Run: headless pygame with SDL's dummy video driver; simulated clock (each Clock.tick advances the game by its frame time, no real sleeping); random seed 0; keys injected as events and as key.get_pressed() state; no mouse input.
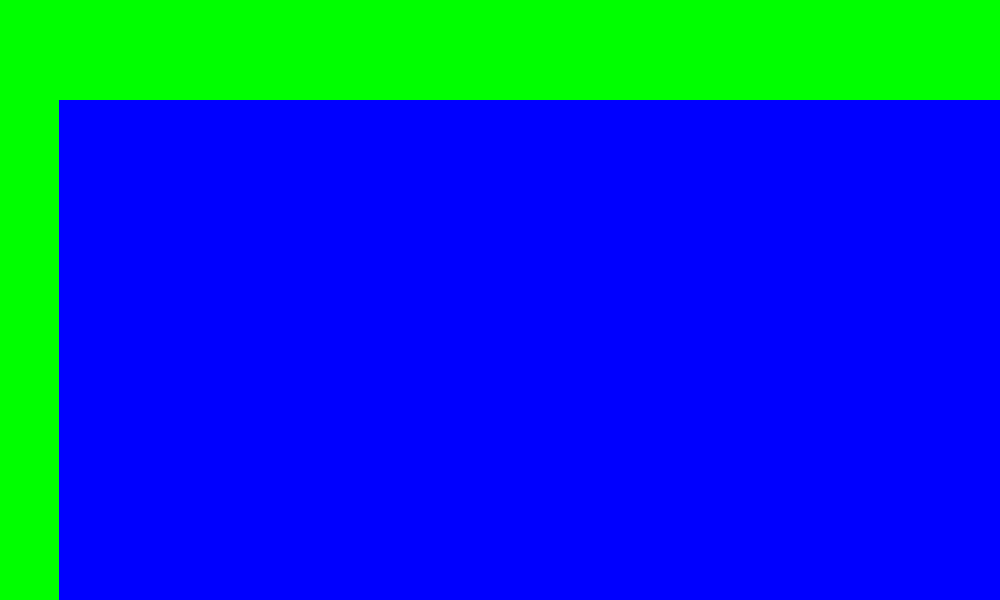
Frame 1 of 4 · flips 1–60 · no input
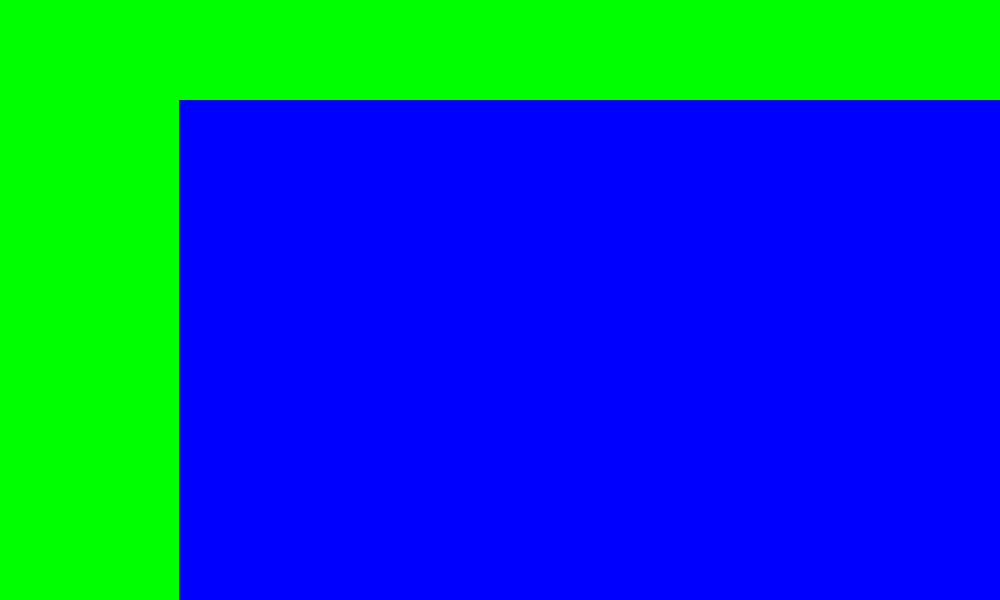
Frame 2 of 4 · flips 61–180 · tapped SPACE, RETURN · held RIGHT (→), D
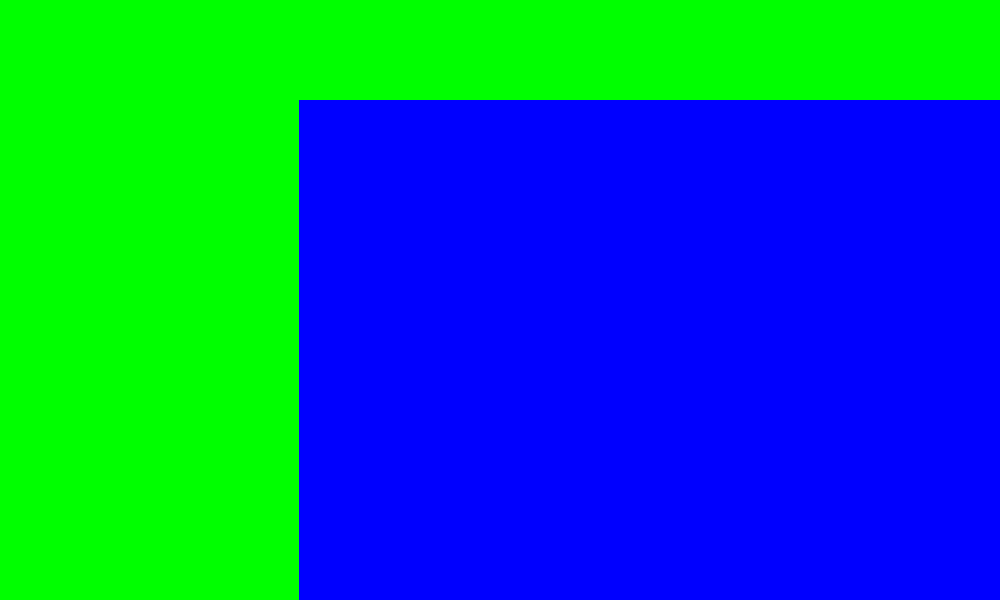
Frame 3 of 4 · flips 181–300 · held DOWN (↓), S
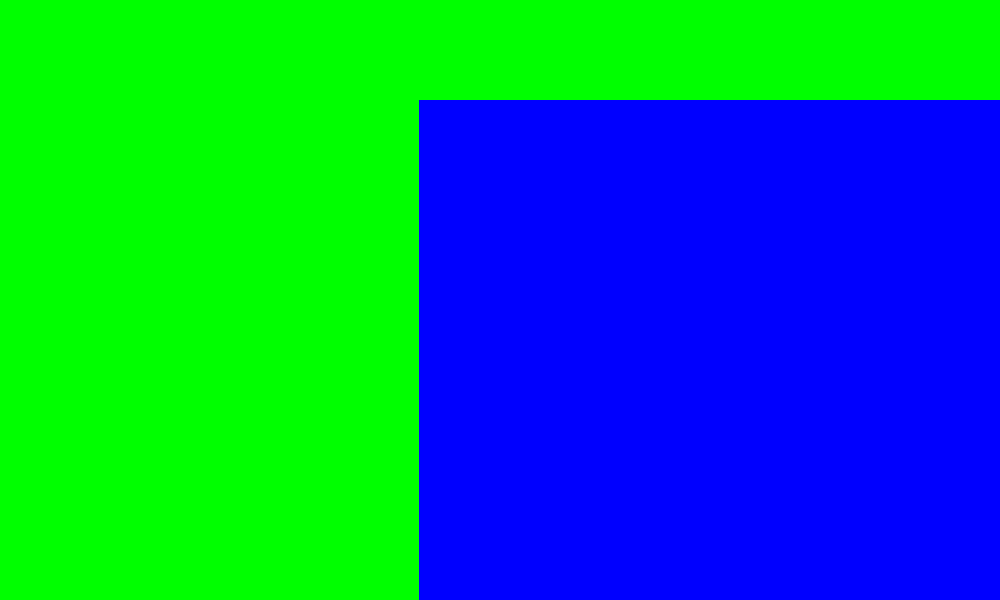
Frame 4 of 4 · flips 301–420 · held LEFT (←), A, UP (↑), W

The pygame program that drew these frames:

import pygame


width = 1000
height = 600
running = True

pygame.init()

clock = pygame.time.Clock()

screen = pygame.display.set_mode((width, height))

surface = pygame.Surface((width, height))

surface.fill("blue")

i = 0

while running:
    
    for event in pygame.event.get():
        if event.type == pygame.QUIT:
            running = False

    screen.fill("green")
    
    pygame.Surface.blit(screen, surface, (i, 100))

    i+=1

    pygame.display.flip()

    clock.tick(60)
